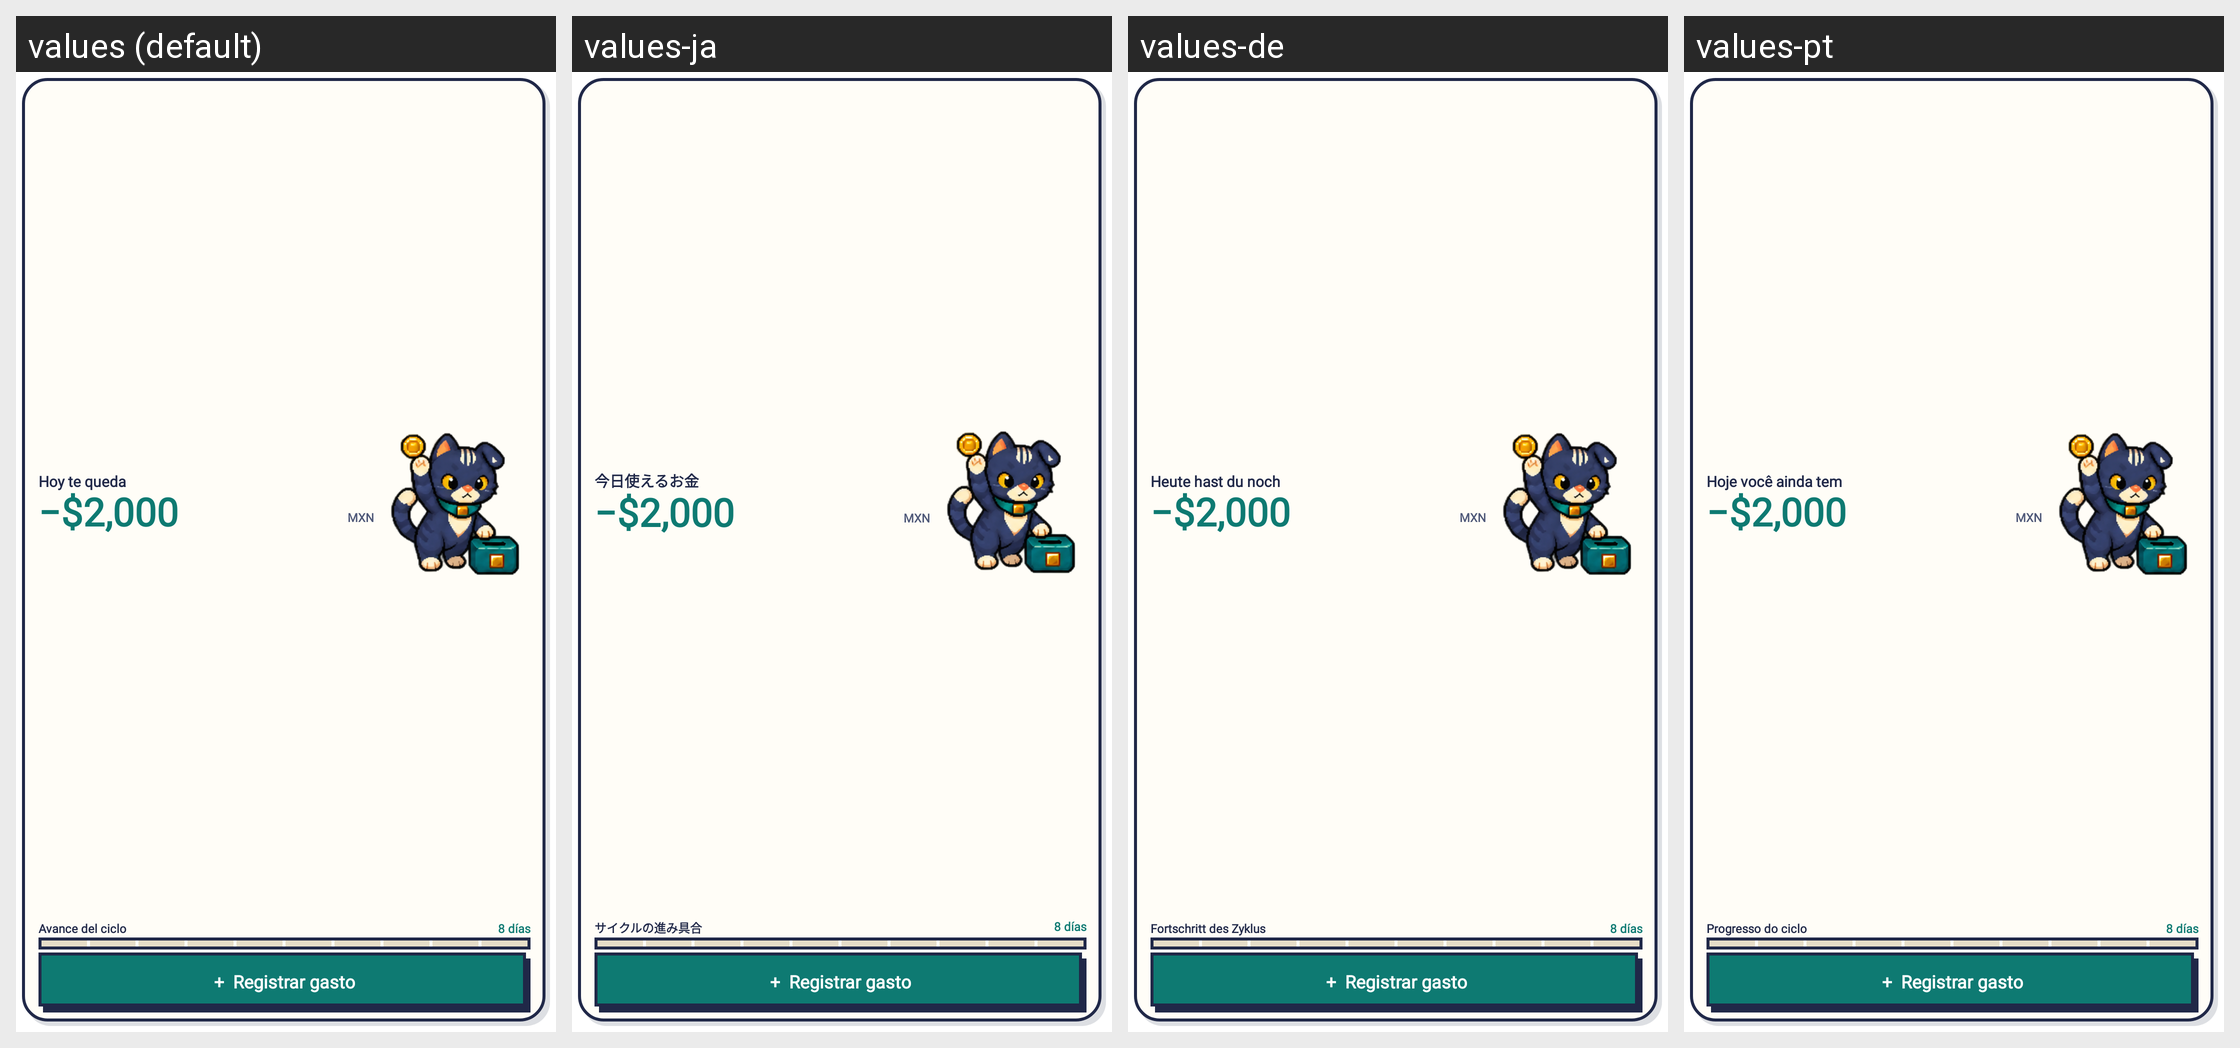

Strings drawn on this Android screen and how each of the app's shown locales translates them:
Android screen res/layout/sobra_widget_summary.xml rendered under 4 locales, left to right: values (default), values-ja, values-de, values-pt. Device: Nexus 5 (rendered at 1080×1920; each locale shown at half size, 540×960, under a caption strip naming it); theme Theme.MaterialComponents.DayNight.NoActionBar.
Other locales in the repository, not shown: values-es, values-fr, values-ko.
Strings drawn on this screen, with the default value and each locale's value (text and hints the layout hard-codes, and strings that could not be matched under every locale, appear in the picture but are not listed):

widget_today_remaining
  values: Hoy te queda
  values-ja: 今日使えるお金
  values-de: Heute hast du noch
  values-pt: Hoje você ainda tem

widget_cycle_progress
  values: Avance del ciclo
  values-ja: サイクルの進み具合
  values-de: Fortschritt des Zyklus
  values-pt: Progresso do ciclo
